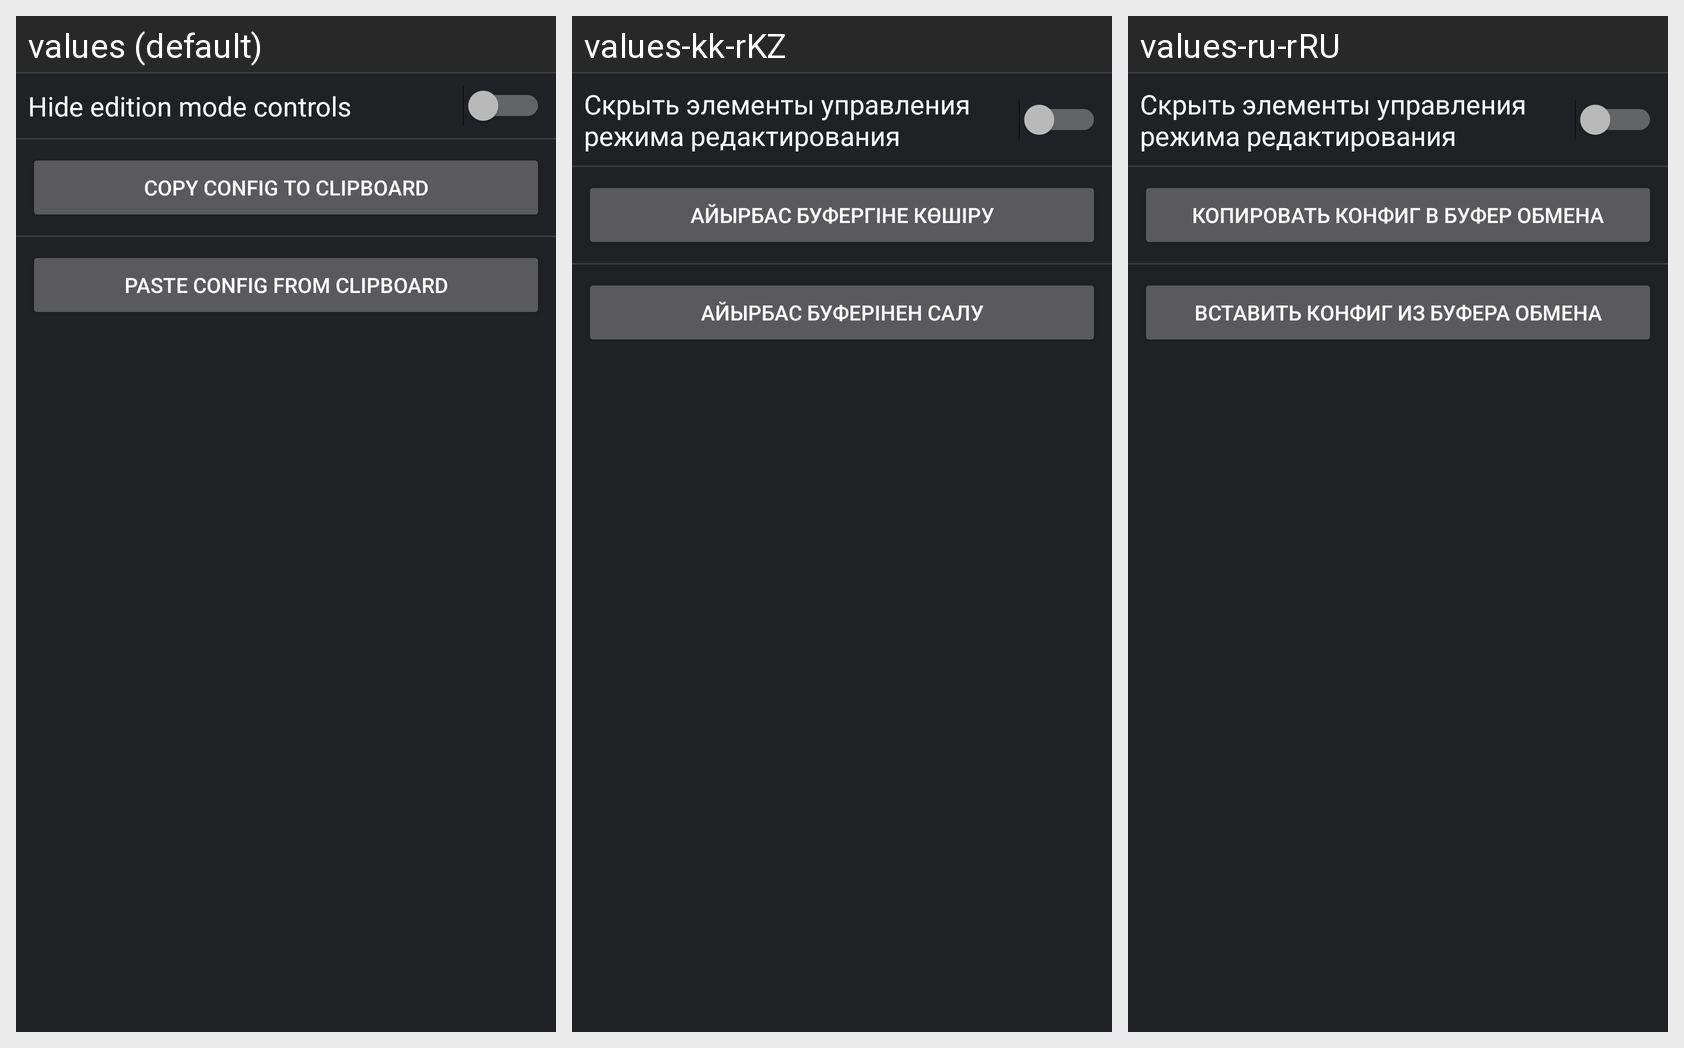

The Android screen above is rendered under several locales of the same app. Produce the string resources it draws, with the default and per-locale values.
Android screen res/layout/custom_config_layout.xml rendered under 3 locales, left to right: values (default), values-kk-rKZ, values-ru-rRU. Device: Nexus 5 (rendered at 1080×1920; each locale shown at half size, 540×960, under a caption strip naming it); theme AppTheme.
Strings drawn on this screen, with the default value and each locale's value (text and hints the layout hard-codes, and strings that could not be matched under every locale, appear in the picture but are not listed):

hideEditionControls
  values: Hide edition mode controls
  values-kk-rKZ: Скрыть элементы управления режима редактирования
  values-ru-rRU: Скрыть элементы управления режима редактирования

copyTo
  values: Copy config to clipboard
  values-kk-rKZ: Айырбас буфергіне көшіру
  values-ru-rRU: Копировать конфиг в буфер обмена

pasteFrom
  values: Paste config from clipboard
  values-kk-rKZ: Айырбас буферінен салу
  values-ru-rRU: Вставить конфиг из буфера обмена
